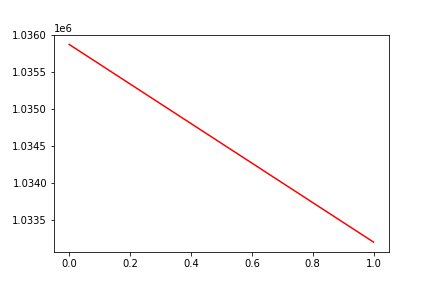

The table this chart was drawn from, first rows:
, date, assets
0, 0, 1035877
1, 20161228, 1033205
